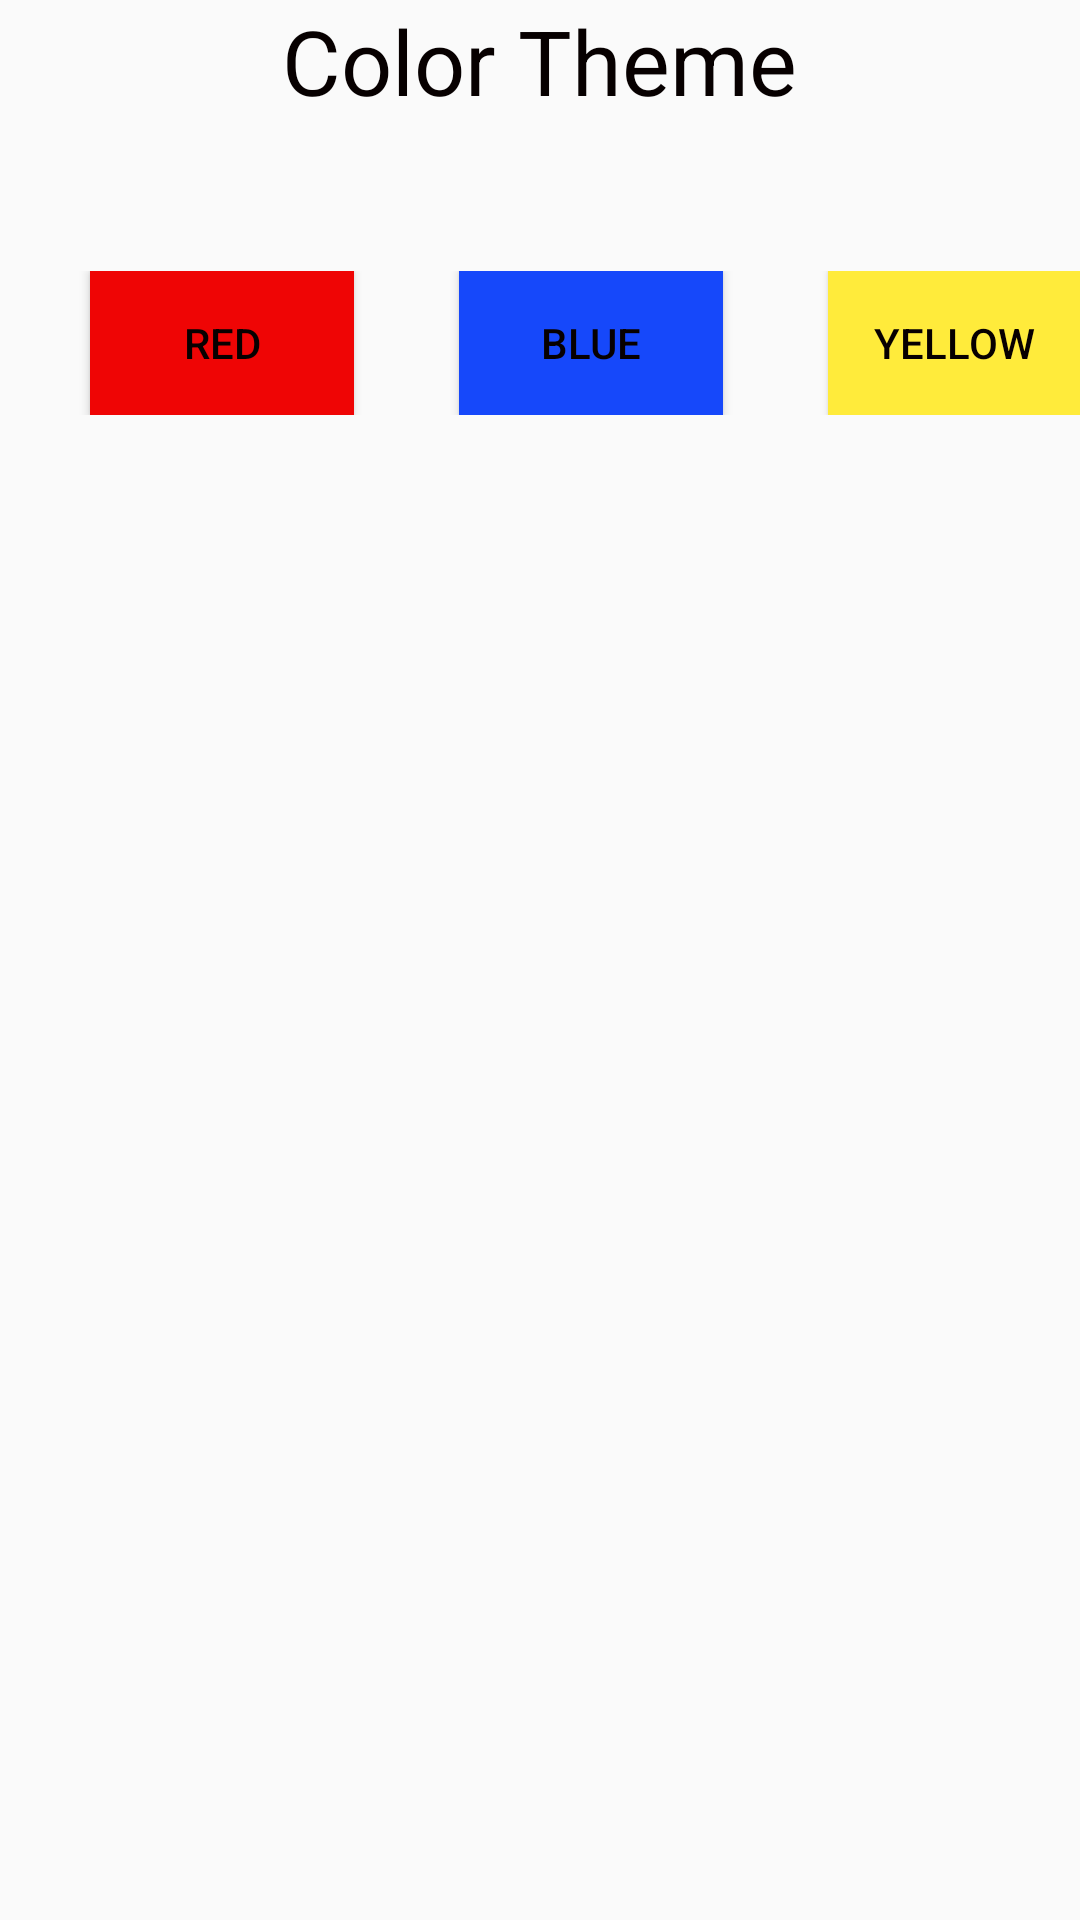

Write the Android layout XML for this screen, with the resource values it uses.
<!-- AndroidManifest.xml: application theme AppTheme -->
<!-- res/layout/color_theme.xml -->
<?xml version="1.0" encoding="utf-8"?>
<androidx.appcompat.widget.LinearLayoutCompat
    xmlns:android="http://schemas.android.com/apk/res/android"
    xmlns:tools="http://schemas.android.com/tools"
    android:layout_width="match_parent"
    android:layout_height="match_parent"
    android:orientation="vertical">

    <TextView
        android:layout_width="wrap_content"
        android:layout_height="wrap_content"
        android:text="Color Theme"
        android:textSize="30sp"
        android:textColor="@color/colorBlack"
        android:layout_gravity="center_horizontal">
    </TextView>

    <LinearLayout
        android:layout_width="match_parent"
        android:layout_height="wrap_content"
        android:orientation="horizontal"
        android:layout_marginTop="50dp">

        <Button
            android:id="@+id/redBtn"
            android:layout_width="wrap_content"
            android:layout_height="wrap_content"
            android:text="RED"
            android:textColor="@color/colorBlack"
            android:background="@color/colorTheme1Red"
            android:layout_marginStart="30dp"
            tools:ignore="ButtonStyle,RtlCompat">
        </Button>

        <Button
            android:id="@+id/blueBtn"
            android:layout_width="wrap_content"
            android:layout_height="wrap_content"
            android:text="BLUE"
            android:textColor="@color/colorBlack"
            android:background="@color/colorTheme2Blue"
            android:layout_marginStart="35dp"
            tools:ignore="ButtonStyle,RtlCompat">
        </Button>

        <Button
            android:id="@+id/yellowBtn"
            android:layout_width="wrap_content"
            android:layout_height="wrap_content"
            android:text="YELLOW"
            android:textColor="@color/colorBlack"
            android:background="@color/colorTheme3Yellow"
            android:layout_marginStart="35dp"
            tools:ignore="ButtonStyle,RtlCompat">
        </Button>

    </LinearLayout>

</androidx.appcompat.widget.LinearLayoutCompat>
<!-- resources referenced by this layout -->
<resources>
  <color name="colorBlack">#070000</color>
  <color name="colorTheme1Red">#EF0505</color>
  <color name="colorTheme2Blue">#1648FA</color>
  <color name="colorTheme3Yellow">#FFEB3B</color>
  <style name="AppTheme" parent="Theme.AppCompat.Light.DarkActionBar">
          
          <item name="colorPrimary">@color/colorPrimary</item>
          <item name="colorPrimaryDark">@color/colorPrimaryDark</item>
          <item name="colorAccent">@color/colorAccent</item>
      </style>
  <color name="colorPrimary">#6200EE</color>
  <color name="colorPrimaryDark">#3700B3</color>
  <color name="colorAccent">#03DAC5</color>
</resources>
